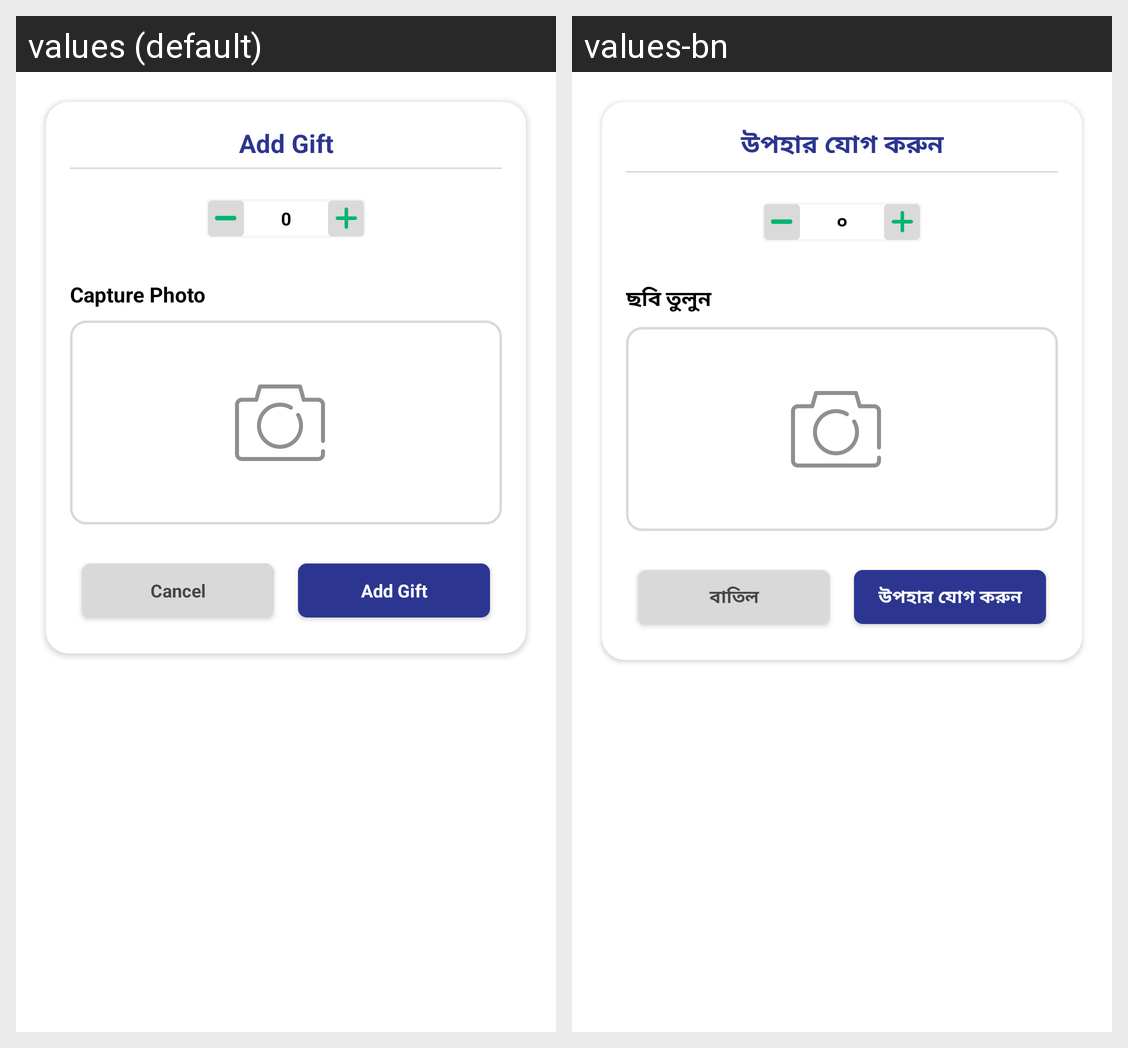

Strings drawn on this Android screen and how each of the app's shown locales translates them:
Android screen res/layout/dialog_confirm_gift.xml rendered under 2 locales, left to right: values (default), values-bn. Device: Nexus 5 (rendered at 1080×1920; each locale shown at half size, 540×960, under a caption strip naming it); theme Theme.CNLApp.
Strings drawn on this screen, with the default value and each locale's value (text and hints the layout hard-codes, and strings that could not be matched under every locale, appear in the picture but are not listed):

add_gift
  values: Add Gift
  values-bn: উপহার যোগ করুন

_0
  values: 0
  values-bn: ০

capture_photo
  values: Capture Photo
  values-bn: ছবি তুলুন

cancel
  values: Cancel
  values-bn: বাতিল
